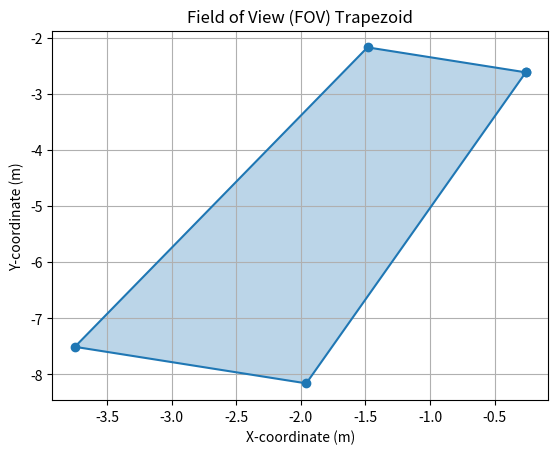

Write Python code to recreate this figure.
import numpy as np
import matplotlib.pyplot as plt
from matplotlib.path import Path


def compute_fov(epsilon, theta1, theta2, psi, phi, T, x0, y0):
    # Step 0: Compute tau and check conditions
    tau = epsilon / np.cos(np.radians(theta2 + psi))
    if (theta2 + psi) >= 90 or tau > T:
        raise ValueError("FOV cannot be computed with the given parameters.")

    # Step 1: Compute the initial coordinates of the FOV vertices
    # שלב 1: חשב את הקואורדינטות הראשוניות של קודקודי ה-FOV
    h = epsilon
    tan_theta1_half = np.tan(np.radians(theta1 / 2))
    tan_psi = np.tan(np.radians(psi))
    cos_psi = np.cos(np.radians(psi))
    cos_theta2_psi = np.cos(np.radians(theta2 + psi))
    tan_theta2_psi = np.tan(np.radians(theta2 + psi))

    # Vertex at the lower left (near the camera)
    # קודקוד בפינה השמאלית התחתונה (ליד המצלמה)
    p1_x = h * tan_psi
    p1_y = (h / cos_psi) * tan_theta1_half

    # Vertex at the lower right (near the camera)
    # קודקוד בפינה הימנית התחתונה (ליד המצלמה)
    p2_x = h * tan_psi
    p2_y = (h / cos_psi) * -tan_theta1_half

    # Vertex at the upper right (far from the camera)
    # קודקוד בצד ימין למעלה (רחוק מהמצלמה)
    p3_x = h * tan_theta2_psi
    p3_y = (h / cos_theta2_psi) * tan_theta1_half

    # Vertex at the upper left (far from the camera)
    # קודקוד בפינה השמאלית העליונה (רחוק מהמצלמה)
    p4_x = h * tan_theta2_psi
    p4_y = (h / cos_theta2_psi) * (-tan_theta1_half)

    # Step 2: Rotate the coordinates by angle phi
    # שלב 2: סובב את הקואורדינטות לפי זווית phi
    def rotate(x, y, angle):
        rad = np.radians(angle)
        x_new = x * np.cos(rad) - y * np.sin(rad)
        y_new = x * np.sin(rad) + y * np.cos(rad)
        return x_new, y_new

    p1_x, p1_y = rotate(p1_x, p1_y, phi)
    p2_x, p2_y = rotate(p2_x, p2_y, phi)
    p3_x, p3_y = rotate(p3_x, p3_y, phi)
    p4_x, p4_y = rotate(p4_x, p4_y, phi)

    # Step 3: Translate to the actual installation coordinates
    # שלב 3: תרגם לקואורדינטות ההתקנה בפועל
    p1_x += x0
    p1_y += y0

    p2_x += x0
    p2_y += y0

    p3_x += x0
    p3_y += y0

    p4_x += x0
    p4_y += y0

    # Return the coordinates of the FOV vertices
    # החזר את הקואורדינטות של קודקודי ה-FOV
    return (p1_x, p1_y), (p2_x, p2_y), (p4_x, p4_y), (p3_x, p3_y)

#פונקציה לחישוב הנקודות שנמצאות בתוך הטווח של ה- FOV
def is_point_in_polygon(point, polygon):
    path = Path(polygon)
    return path.contains_point(point)


#יוצר מטריצה בוליאנית המסומנת האילו נקודות מכוסות על ידי הFOV
#def generate_boolean_matrix(target_matrix, fov_vertices):
    #
    # rows, cols = target_matrix.shape
    # bool_matrix = np.zeros((rows, cols), dtype=bool)
    #
    # for i in range(rows):
    #     for j in range(cols):
    #         point = (j, i)  # (x, y)
    #         if is_point_in_polygon(point, fov_vertices):
    #             bool_matrix[i, j] = True
    #
    # return bool_matrix
    #

def initilize_v_with_fov():

    #Example usage with valid parameters
    epsilon = 7  # height (m)


    theta1 = 10  # horizontal angle of view (degrees) גודל הזווית של מצלמה!!!!
    theta2 = 30  # vertical angle of view (degrees) - Adjusted to ensure the angle sum is < 90
    psi = 20  # vertical angle of the camera (degrees)
    phi = 250  # horizontal angle of the camera (degrees) הכיוון של המצלמה!!!!
    T = 80  # maximum recognition distance (m)
    x0 = 0  # camera installation x-coordinate (m)
    y0 = 0  # camera installation y-coordinate (m)

    #מחשב את הקורדינאטות של הFOV
    fov_vertices = compute_fov(epsilon, theta1, theta2, psi, phi, T, x0, y0)
    print(f"FOV vertices: {fov_vertices}")

    # Define a target matrix (for example, a 10x10 grid)
    target_matrix = np.zeros((10, 10))

    # Generate the boolean matrix representing whether the target is covered
    # צור את המטריצה הבוליאנית המייצגת אם המטרה מכוסה
    #bool_matrix = generate_boolean_matrix(target_matrix, fov_vertices)

    #print("Boolean matrix representing whether the target is covered:")
   # print(bool_matrix)

    # Plotting the FOV trapezoid and the target matrix for visualization
    vertices = np.array(fov_vertices)
    vertices = np.append(vertices, [vertices[0]], axis=0)  # Close the trapezoid by repeating the first point

    plt.figure()
    plt.plot(vertices[:, 0], vertices[:, 1], marker='o')
    plt.fill(vertices[:, 0], vertices[:, 1], alpha=0.3)
    plt.title('Field of View (FOV) Trapezoid')
    plt.xlabel('X-coordinate (m)')
    plt.ylabel('Y-coordinate (m)')
    plt.grid(True)

    # Plot the target matrix points
    # for i in range(target_matrix.shape[0]):
    #     for j in range(target_matrix.shape[1]):
    #         if bool_matrix[i, j]:
    #             plt.plot(j, i, 'ro')  # Red dot if the point is covered
    #         else:
    #             plt.plot(j, i, 'bo')  # Blue dot if the point is not covered
    #
    # plt.axis('equal')
    # plt.show()

    NC = 8
    NhD = 2
    NvD = 2
    NE = 1
    NA = 1
    NT = 20
    CVR = 0.9

    for k in range(NT):  # עובר על כל הנקודות כיסוי
        for t in range(NA):  # ובודק לכל מצלמה
            for i in range(NC):  # לכל הנקודות להתקנה
                for h in range(NE):  # לכל הגבהים של ההתקנה
                    for j in range(NhD):  # לכל הזוויות האופקיות
                        for d in range(NvD):  # ולכל הזוויות האנכיות
                            #is_visible()
                            print()

initilize_v_with_fov()
